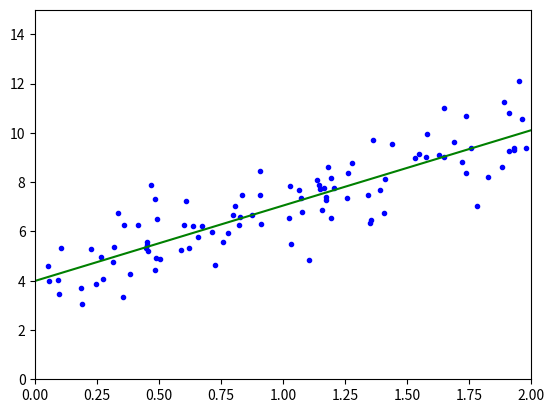

The script that saved this image:
# -*- coding: utf-8 -*-
"""
Created on Sun Apr  8 18:05:18 2018

[redacted]
"""

import matplotlib.pyplot as plt
import numpy as np


def linear_regression(X, y, theta0=0, theta1=0, epochs=10000, learning_rate=0.0001):
     N = float(len(y))
     for i in range(epochs):
          y_hypothesis = (theta1 * X) + theta0
          cost = sum([data**2 for data in (y-y_hypothesis)]) / N
          theta1_gradient = -(2/N) * sum(X * (y - y_hypothesis))
          theta0_gradient = -(2/N) * sum(y - y_hypothesis)
          theta0 = theta0 - (learning_rate * theta0_gradient)
          theta1 = theta1 - (learning_rate * theta1_gradient)
          
     return theta0, theta1, cost
 
X = 2 * np.random.rand(100, 1)
y = 4 + 3 * X + np.random.randn(100, 1)  

theta0, theta1, cost = linear_regression(X, y, 0, 0, 5000, 0.05)

plt.plot(X,y, "b.")
plt.axis([0,2,0,15])


# lets plot that line:
X_new = np.array([[0],[2]])
X_new_b = np.c_[np.ones((2,1)), X_new]
y_predict = X_new_b.dot([theta0, theta1])

plt.plot(X_new, y_predict, "g-")
plt.show()